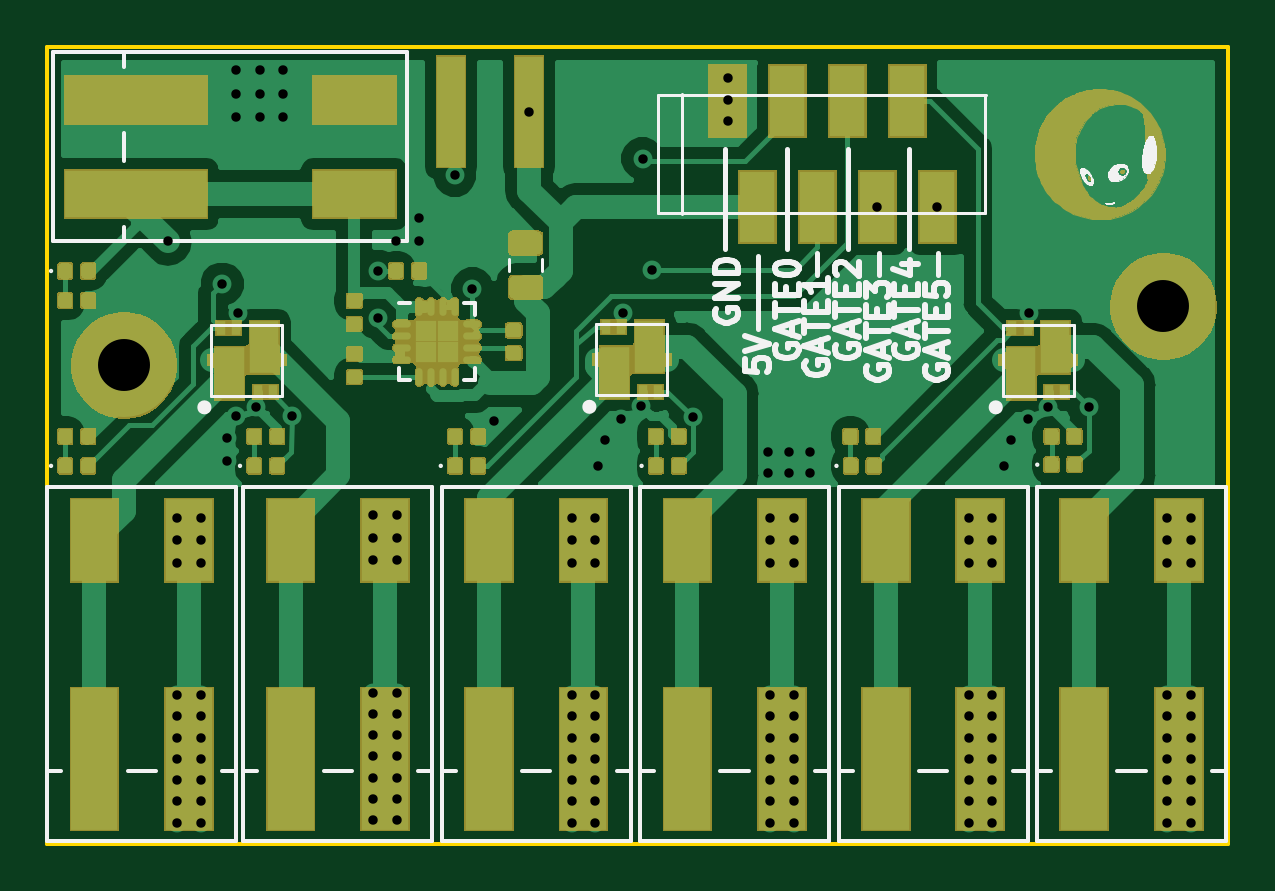
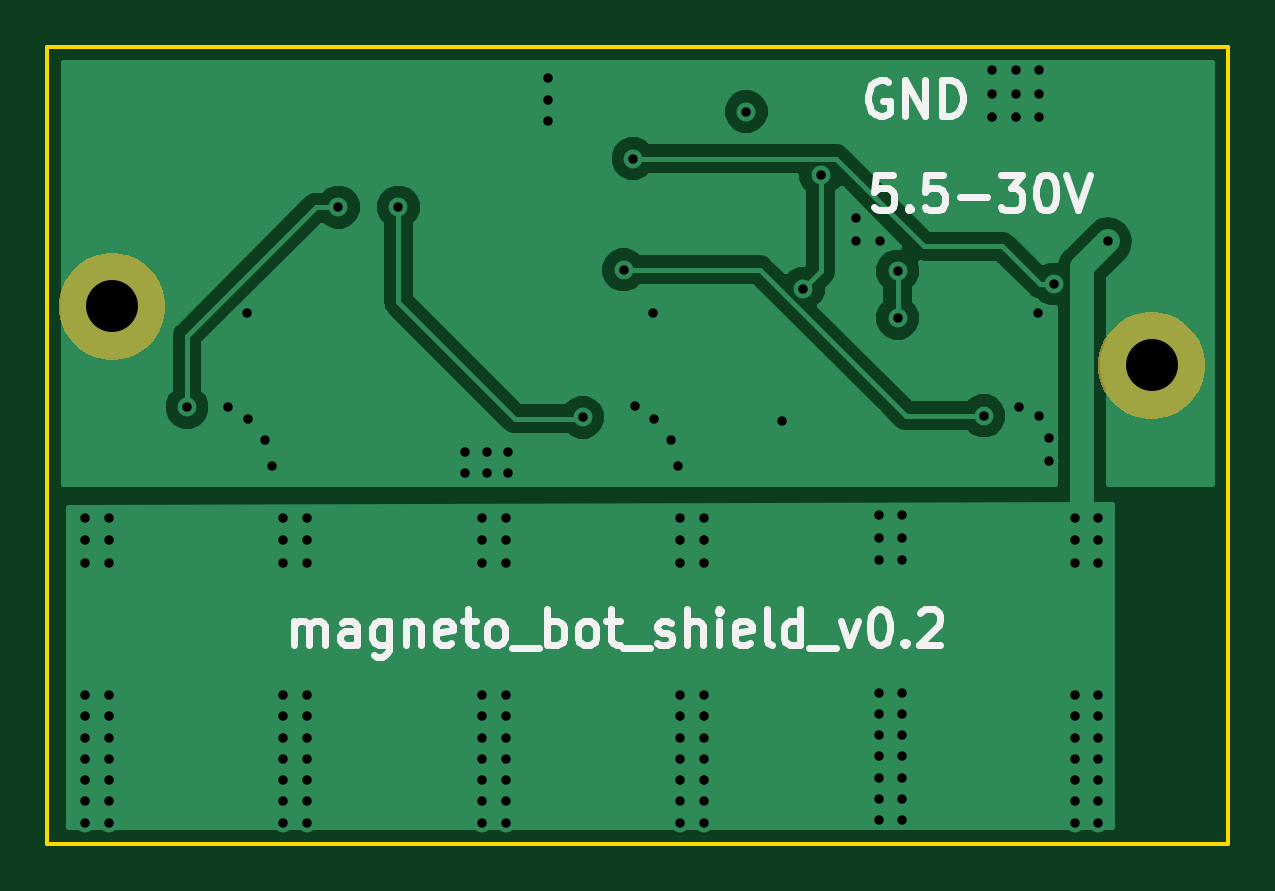
Circuit board: 11 layer files. Board 50.0 x 33.8 mm.
- bottom_copper: magneto_bot_shield-B.Cu.gbr (22074 bytes)
- bottom_mask: magneto_bot_shield-B.Mask.gbr (2581 bytes)
- paste: magneto_bot_shield-B.Paste.gbr (556 bytes)
- bottom_silk: magneto_bot_shield-B.SilkS.gbr (9838 bytes)
- outline: magneto_bot_shield-Edge.Cuts.gbr (751 bytes)
- top_copper: magneto_bot_shield-F.Cu.gbr (123943 bytes)
- top_mask: magneto_bot_shield-F.Mask.gbr (86763 bytes)
- paste: magneto_bot_shield-F.Paste.gbr (75076 bytes)
- top_silk: magneto_bot_shield-F.SilkS.gbr (30620 bytes)
- drill: magneto_bot_shield-NPTH.drl (162 bytes)
- drill: magneto_bot_shield-PTH.drl (2931 bytes)

=== bottom_copper: magneto_bot_shield-B.Cu.gbr (22074 bytes, source omitted) ===
=== bottom_mask: magneto_bot_shield-B.Mask.gbr ===
G04 #@! TF.GenerationSoftware,KiCad,Pcbnew,5.0.2-bee76a0~70~ubuntu18.04.1*
G04 #@! TF.CreationDate,2020-03-12T15:00:25+01:00*
G04 #@! TF.ProjectId,magneto_bot_shield,6d61676e-6574-46f5-9f62-6f745f736869,rev?*
G04 #@! TF.SameCoordinates,Original*
G04 #@! TF.FileFunction,Soldermask,Bot*
G04 #@! TF.FilePolarity,Negative*
%FSLAX46Y46*%
G04 Gerber Fmt 4.6, Leading zero omitted, Abs format (unit mm)*
G04 Created by KiCad (PCBNEW 5.0.2-bee76a0~70~ubuntu18.04.1) date Do 12 Mär 2020 15:00:25 CET*
%MOMM*%
%LPD*%
G01*
G04 APERTURE LIST*
%ADD10C,0.100000*%
G04 APERTURE END LIST*
D10*
G36*
X142058445Y-105516254D02*
X142406593Y-105585504D01*
X142816249Y-105755189D01*
X143184929Y-106001534D01*
X143498466Y-106315071D01*
X143744811Y-106683751D01*
X143914496Y-107093407D01*
X144001000Y-107528296D01*
X144001000Y-107971704D01*
X143914496Y-108406593D01*
X143744811Y-108816249D01*
X143498466Y-109184929D01*
X143184929Y-109498466D01*
X142816249Y-109744811D01*
X142406593Y-109914496D01*
X142058445Y-109983746D01*
X141971706Y-110001000D01*
X141528294Y-110001000D01*
X141441555Y-109983746D01*
X141093407Y-109914496D01*
X140683751Y-109744811D01*
X140315071Y-109498466D01*
X140001534Y-109184929D01*
X139755189Y-108816249D01*
X139585504Y-108406593D01*
X139499000Y-107971704D01*
X139499000Y-107528296D01*
X139585504Y-107093407D01*
X139755189Y-106683751D01*
X140001534Y-106315071D01*
X140315071Y-106001534D01*
X140683751Y-105755189D01*
X141093407Y-105585504D01*
X141441555Y-105516254D01*
X141528294Y-105499000D01*
X141971706Y-105499000D01*
X142058445Y-105516254D01*
X142058445Y-105516254D01*
G37*
G36*
X186058445Y-103016254D02*
X186406593Y-103085504D01*
X186816249Y-103255189D01*
X187184929Y-103501534D01*
X187498466Y-103815071D01*
X187744811Y-104183751D01*
X187914496Y-104593407D01*
X188001000Y-105028296D01*
X188001000Y-105471704D01*
X187914496Y-105906593D01*
X187744811Y-106316249D01*
X187498466Y-106684929D01*
X187184929Y-106998466D01*
X186816249Y-107244811D01*
X186406593Y-107414496D01*
X186058445Y-107483746D01*
X185971706Y-107501000D01*
X185528294Y-107501000D01*
X185441555Y-107483746D01*
X185093407Y-107414496D01*
X184683751Y-107244811D01*
X184315071Y-106998466D01*
X184001534Y-106684929D01*
X183755189Y-106316249D01*
X183585504Y-105906593D01*
X183499000Y-105471704D01*
X183499000Y-105028296D01*
X183585504Y-104593407D01*
X183755189Y-104183751D01*
X184001534Y-103815071D01*
X184315071Y-103501534D01*
X184683751Y-103255189D01*
X185093407Y-103085504D01*
X185441555Y-103016254D01*
X185528294Y-102999000D01*
X185971706Y-102999000D01*
X186058445Y-103016254D01*
X186058445Y-103016254D01*
G37*
M02*

=== paste: magneto_bot_shield-B.Paste.gbr ===
G04 #@! TF.GenerationSoftware,KiCad,Pcbnew,5.0.2-bee76a0~70~ubuntu18.04.1*
G04 #@! TF.CreationDate,2020-03-12T15:00:25+01:00*
G04 #@! TF.ProjectId,magneto_bot_shield,6d61676e-6574-46f5-9f62-6f745f736869,rev?*
G04 #@! TF.SameCoordinates,Original*
G04 #@! TF.FileFunction,Paste,Bot*
G04 #@! TF.FilePolarity,Positive*
%FSLAX46Y46*%
G04 Gerber Fmt 4.6, Leading zero omitted, Abs format (unit mm)*
G04 Created by KiCad (PCBNEW 5.0.2-bee76a0~70~ubuntu18.04.1) date Do 12 Mär 2020 15:00:25 CET*
%MOMM*%
%LPD*%
G01*
G04 APERTURE LIST*
G04 APERTURE END LIST*
M02*

=== bottom_silk: magneto_bot_shield-B.SilkS.gbr (9838 bytes, source omitted) ===
=== outline: magneto_bot_shield-Edge.Cuts.gbr ===
G04 #@! TF.GenerationSoftware,KiCad,Pcbnew,5.0.2-bee76a0~70~ubuntu18.04.1*
G04 #@! TF.CreationDate,2020-03-12T15:00:25+01:00*
G04 #@! TF.ProjectId,magneto_bot_shield,6d61676e-6574-46f5-9f62-6f745f736869,rev?*
G04 #@! TF.SameCoordinates,Original*
G04 #@! TF.FileFunction,Profile,NP*
%FSLAX46Y46*%
G04 Gerber Fmt 4.6, Leading zero omitted, Abs format (unit mm)*
G04 Created by KiCad (PCBNEW 5.0.2-bee76a0~70~ubuntu18.04.1) date Do 12 Mär 2020 15:00:25 CET*
%MOMM*%
%LPD*%
G01*
G04 APERTURE LIST*
%ADD10C,0.150000*%
G04 APERTURE END LIST*
D10*
X188500000Y-94250000D02*
X138500000Y-94250000D01*
X188500000Y-128000000D02*
X188500000Y-94250000D01*
X138500000Y-128000000D02*
X188500000Y-128000000D01*
X138500000Y-94250000D02*
X138500000Y-128000000D01*
M02*

=== top_copper: magneto_bot_shield-F.Cu.gbr (123943 bytes, source omitted) ===
=== top_mask: magneto_bot_shield-F.Mask.gbr (86763 bytes, source omitted) ===
=== paste: magneto_bot_shield-F.Paste.gbr (75076 bytes, source omitted) ===
=== top_silk: magneto_bot_shield-F.SilkS.gbr (30620 bytes, source omitted) ===
=== drill: magneto_bot_shield-NPTH.drl ===
M48
;DRILL file {KiCad 5.0.2-bee76a0~70~ubuntu18.04.1} date Do 12 Mär 2020 15:00:27 CET
;FORMAT={-:-/ absolute / inch / decimal}
FMAT,2
INCH,TZ
%
G90
G05
T0
M30

=== drill: magneto_bot_shield-PTH.drl ===
M48
;DRILL file {KiCad 5.0.2-bee76a0~70~ubuntu18.04.1} date Do 12 Mär 2020 15:00:27 CET
;FORMAT={-:-/ absolute / inch / decimal}
FMAT,2
INCH,TZ
T1C0.0157
T2C0.0866
%
G90
G05
T1
X5.6535Y-4.0354
X5.6693Y-4.4961
X5.6693Y-4.5335
X5.6693Y-4.5709
X5.6693Y-4.7913
X5.6693Y-4.8268
X5.6693Y-4.8622
X5.6693Y-4.8976
X5.6693Y-4.9331
X5.6693Y-4.9685
X5.6693Y-5.0039
X5.7087Y-4.4961
X5.7087Y-4.5335
X5.7087Y-4.5709
X5.7087Y-4.7913
X5.7087Y-4.8268
X5.7087Y-4.8622
X5.7087Y-4.8976
X5.7087Y-4.9331
X5.7087Y-4.9685
X5.7087Y-5.0039
X5.7441Y-4.1063
X5.752Y-4.3622
X5.752Y-4.4016
X5.7677Y-3.75
X5.7677Y-3.7894
X5.7677Y-3.8287
X5.7677Y-4.3268
X5.7702Y-4.1555
X5.8009Y-4.3108
X5.8071Y-3.75
X5.8071Y-3.7894
X5.8071Y-3.8287
X5.8465Y-3.75
X5.8465Y-3.7894
X5.8465Y-3.8287
X5.8606Y-4.326
X5.9961Y-4.4921
X5.9961Y-4.5295
X5.9961Y-4.5669
X5.9961Y-4.7874
X5.9961Y-4.8228
X5.9961Y-4.8583
X5.9961Y-4.8937
X5.9961Y-4.9291
X5.9961Y-4.9646
X5.9961Y-5.
X6.0039Y-4.0846
X6.0039Y-4.1634
X6.0335Y-4.0354
X6.0354Y-4.4921
X6.0354Y-4.5295
X6.0354Y-4.5669
X6.0354Y-4.7874
X6.0354Y-4.8228
X6.0354Y-4.8583
X6.0354Y-4.8937
X6.0354Y-4.9291
X6.0354Y-4.9646
X6.0354Y-5.
X6.0728Y-3.9961
X6.0728Y-4.0354
X6.1319Y-3.9249
X6.1614Y-4.1142
X6.1969Y-4.3346
X6.2561Y-3.8189
X6.3268Y-4.4961
X6.3268Y-4.5335
X6.3268Y-4.5709
X6.3268Y-4.7913
X6.3268Y-4.8268
X6.3268Y-4.8622
X6.3268Y-4.8976
X6.3268Y-4.9331
X6.3268Y-4.9685
X6.3268Y-5.0039
X6.3661Y-4.4961
X6.3661Y-4.5335
X6.3661Y-4.5709
X6.3661Y-4.7913
X6.3661Y-4.8268
X6.3661Y-4.8622
X6.3661Y-4.8976
X6.3661Y-4.9331
X6.3661Y-4.9685
X6.3661Y-5.0039
X6.3701Y-4.4094
X6.3819Y-4.3661
X6.4094Y-4.3307
X6.4118Y-4.1546
X6.4425Y-4.31
X6.4449Y-3.8972
X6.4606Y-4.0827
X6.5289Y-4.3284
X6.5866Y-3.7638
X6.5866Y-3.7992
X6.5866Y-3.8346
X6.6535Y-4.3858
X6.6535Y-4.4213
X6.6575Y-4.4961
X6.6575Y-4.5335
X6.6575Y-4.5709
X6.6575Y-4.7913
X6.6575Y-4.8268
X6.6575Y-4.8622
X6.6575Y-4.8976
X6.6575Y-4.9331
X6.6575Y-4.9685
X6.6575Y-5.0039
X6.689Y-4.3858
X6.689Y-4.4213
X6.6969Y-4.4961
X6.6969Y-4.5335
X6.6969Y-4.5709
X6.6969Y-4.7913
X6.6969Y-4.8268
X6.6969Y-4.8622
X6.6969Y-4.8976
X6.6969Y-4.9331
X6.6969Y-4.9685
X6.6969Y-5.0039
X6.7244Y-4.3858
X6.7244Y-4.4213
X6.836Y-3.9783
X6.936Y-3.9783
X6.9882Y-4.4961
X6.9882Y-4.5335
X6.9882Y-4.5709
X6.9882Y-4.7913
X6.9882Y-4.8268
X6.9882Y-4.8622
X6.9882Y-4.8976
X6.9882Y-4.9331
X6.9882Y-4.9685
X6.9882Y-5.0039
X7.0276Y-4.4961
X7.0276Y-4.5335
X7.0276Y-4.5709
X7.0276Y-4.7913
X7.0276Y-4.8268
X7.0276Y-4.8622
X7.0276Y-4.8976
X7.0276Y-4.9331
X7.0276Y-4.9685
X7.0276Y-5.0039
X7.0472Y-4.4094
X7.0591Y-4.3661
X7.0866Y-4.3307
X7.0889Y-4.1552
X7.1199Y-4.311
X7.1884Y-4.3115
X7.3189Y-4.4961
X7.3189Y-4.5335
X7.3189Y-4.5709
X7.3189Y-4.7913
X7.3189Y-4.8268
X7.3189Y-4.8622
X7.3189Y-4.8976
X7.3189Y-4.9331
X7.3189Y-4.9685
X7.3189Y-5.0039
X7.3583Y-4.4961
X7.3583Y-4.5335
X7.3583Y-4.5709
X7.3583Y-4.7913
X7.3583Y-4.8268
X7.3583Y-4.8622
X7.3583Y-4.8976
X7.3583Y-4.9331
X7.3583Y-4.9685
X7.3583Y-5.0039
T2
X7.313Y-4.1437
X5.5807Y-4.2421
T0
M30

